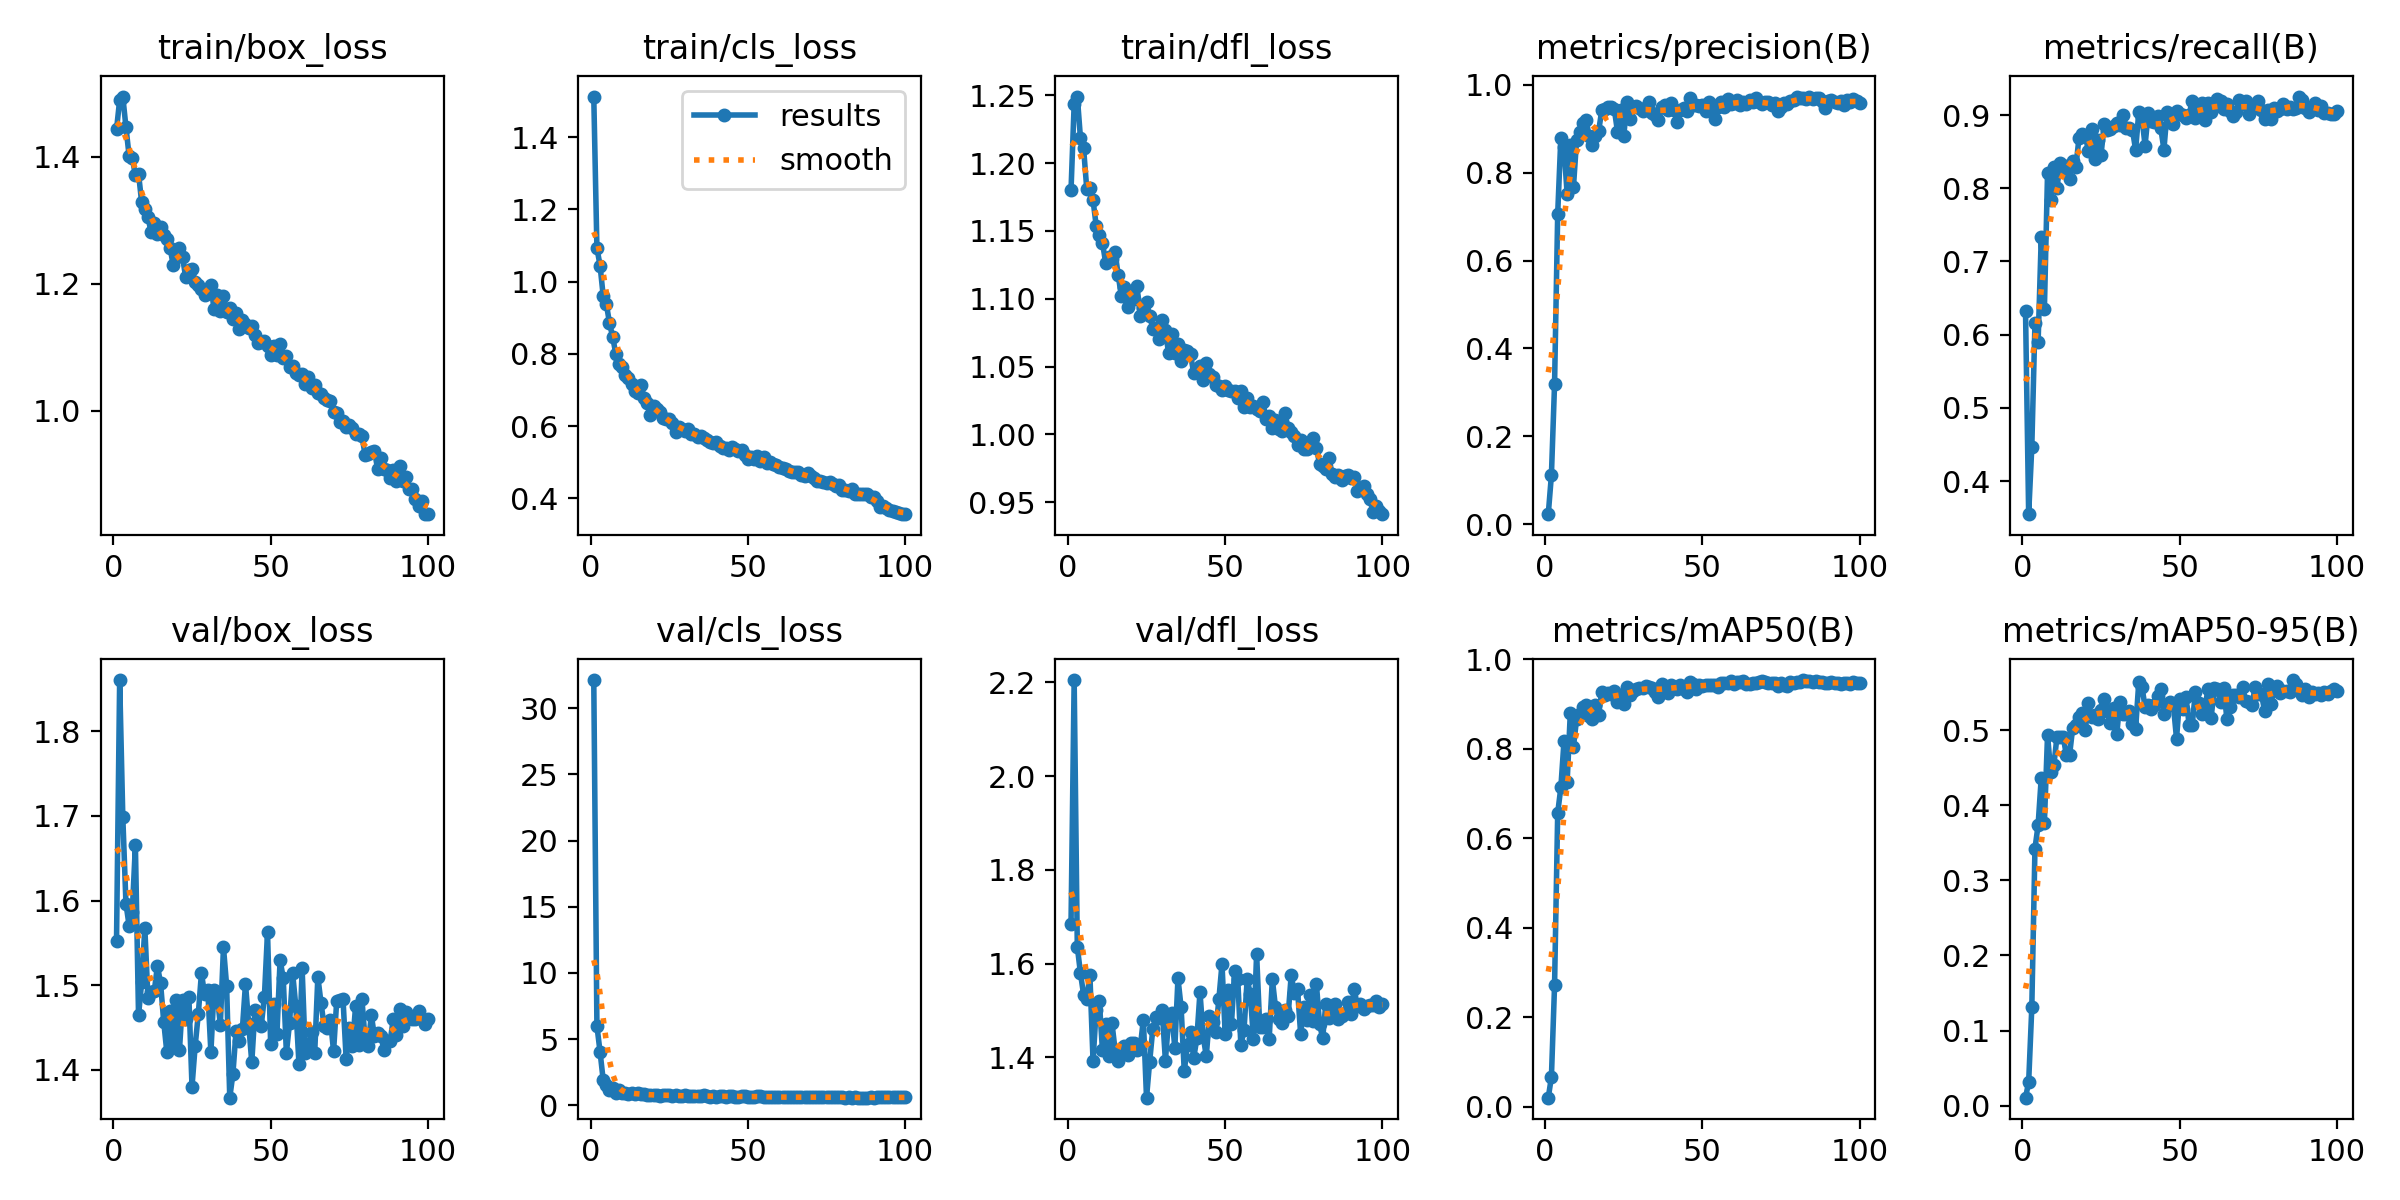

Source data for this figure (header and first rows):
epoch, time, train/box_loss, train/cls_loss, train/dfl_loss, metrics/precision(B), metrics/recall(B), metrics/mAP50(B), metrics/mAP50-95(B), val/box_loss, val/cls_loss, val/dfl_loss, lr/pg0, lr/pg1, lr/pg2
1, 63.69, 1.443, 1.512, 1.18, 0.02263, 0.6328, 0.0203, 0.01059, 1.552, 32.13, 1.685, 0.0006615, 0.0006615, 0.0006615
2, 124.7, 1.489, 1.093, 1.244, 0.1113, 0.3549, 0.06637, 0.03137, 1.86, 6.005, 2.205, 0.001315, 0.001315, 0.001315
3, 186.4, 1.495, 1.044, 1.249, 0.3189, 0.4469, 0.2715, 0.1308, 1.699, 4.039, 1.636, 0.001955, 0.001955, 0.001955
4, 247.2, 1.447, 0.9602, 1.218, 0.7071, 0.6155, 0.6568, 0.3425, 1.596, 1.895, 1.58, 0.001941, 0.001941, 0.001941
5, 307.8, 1.402, 0.9381, 1.211, 0.8803, 0.5897, 0.7138, 0.3734, 1.57, 1.535, 1.534, 0.001921, 0.001921, 0.001921
6, 368.7, 1.398, 0.8855, 1.181, 0.8577, 0.733, 0.8168, 0.4365, 1.586, 1.124, 1.524, 0.001901, 0.001901, 0.001901
7, 429.3, 1.371, 0.847, 1.182, 0.7516, 0.6346, 0.7254, 0.3771, 1.665, 1.271, 1.576, 0.001881, 0.001881, 0.001881
8, 489.8, 1.374, 0.8005, 1.173, 0.8625, 0.8205, 0.8794, 0.4934, 1.464, 0.9236, 1.393, 0.001861, 0.001861, 0.001861
9, 550.6, 1.328, 0.7729, 1.154, 0.767, 0.7844, 0.8048, 0.4449, 1.504, 1.133, 1.501, 0.001842, 0.001842, 0.001842
10, 611.1, 1.318, 0.7633, 1.147, 0.8746, 0.8294, 0.8666, 0.4532, 1.568, 0.9268, 1.52, 0.001822, 0.001822, 0.001822
11, 671.8, 1.305, 0.7409, 1.141, 0.8919, 0.8005, 0.877, 0.4914, 1.484, 0.9186, 1.415, 0.001802, 0.001802, 0.001802
12, 732.6, 1.281, 0.7326, 1.127, 0.9133, 0.8349, 0.8928, 0.4905, 1.491, 0.8767, 1.471, 0.001782, 0.001782, 0.001782
13, 793, 1.295, 0.7152, 1.131, 0.9211, 0.8251, 0.8981, 0.4911, 1.493, 0.8932, 1.403, 0.001762, 0.001762, 0.001762
14, 853.7, 1.278, 0.6965, 1.129, 0.8827, 0.831, 0.8745, 0.4664, 1.523, 0.8736, 1.474, 0.001743, 0.001743, 0.001743
15, 914.3, 1.29, 0.6917, 1.134, 0.8627, 0.8127, 0.8668, 0.467, 1.502, 0.9346, 1.416, 0.001723, 0.001723, 0.001723
16, 975, 1.276, 0.7124, 1.117, 0.8834, 0.8369, 0.8982, 0.5031, 1.457, 0.8414, 1.392, 0.001703, 0.001703, 0.001703
17, 1036, 1.271, 0.6774, 1.102, 0.8943, 0.8292, 0.8766, 0.507, 1.421, 0.8376, 1.414, 0.001683, 0.001683, 0.001683
18, 1096, 1.257, 0.6636, 1.108, 0.9422, 0.8687, 0.9268, 0.5176, 1.469, 0.7571, 1.425, 0.001663, 0.001663, 0.001663
19, 1157, 1.23, 0.6312, 1.094, 0.9449, 0.8744, 0.9214, 0.5235, 1.433, 0.7483, 1.404, 0.001644, 0.001644, 0.001644
20, 1218, 1.246, 0.6558, 1.106, 0.9492, 0.8711, 0.9244, 0.5009, 1.482, 0.7768, 1.43, 0.001624, 0.001624, 0.001624
21, 1278, 1.257, 0.6466, 1.1, 0.9493, 0.8515, 0.9239, 0.5362, 1.423, 0.7776, 1.43, 0.001604, 0.001604, 0.001604
22, 1339, 1.242, 0.6386, 1.109, 0.9448, 0.8811, 0.9297, 0.5172, 1.482, 0.7217, 1.416, 0.001584, 0.001584, 0.001584
23, 1400, 1.21, 0.6216, 1.087, 0.8939, 0.8406, 0.9055, 0.5202, 1.46, 0.8076, 1.421, 0.001564, 0.001564, 0.001564
24, 1460, 1.221, 0.6207, 1.093, 0.9425, 0.8662, 0.9217, 0.5147, 1.486, 0.7589, 1.481, 0.001545, 0.001545, 0.001545
25, 1521, 1.224, 0.6208, 1.098, 0.8829, 0.8451, 0.9012, 0.5265, 1.38, 0.7824, 1.314, 0.001525, 0.001525, 0.001525
26, 1581, 1.203, 0.6073, 1.087, 0.962, 0.8876, 0.9389, 0.5423, 1.428, 0.698, 1.391, 0.001505, 0.001505, 0.001505
27, 1642, 1.199, 0.5827, 1.078, 0.9216, 0.8793, 0.9216, 0.5254, 1.466, 0.7385, 1.461, 0.001485, 0.001485, 0.001485
28, 1702, 1.193, 0.5982, 1.078, 0.9499, 0.8811, 0.9292, 0.5095, 1.514, 0.7304, 1.487, 0.001465, 0.001465, 0.001465
29, 1762, 1.183, 0.5926, 1.07, 0.9531, 0.8847, 0.9338, 0.53, 1.489, 0.6993, 1.484, 0.001446, 0.001446, 0.001446
30, 1823, 1.185, 0.5877, 1.084, 0.9486, 0.8893, 0.9358, 0.4948, 1.495, 0.7477, 1.501, 0.001426, 0.001426, 0.001426
31, 1884, 1.198, 0.5931, 1.077, 0.9405, 0.887, 0.9368, 0.5381, 1.421, 0.6912, 1.393, 0.001406, 0.001406, 0.001406
32, 1944, 1.16, 0.5781, 1.06, 0.9486, 0.9002, 0.9412, 0.5216, 1.495, 0.6949, 1.478, 0.001386, 0.001386, 0.001386
33, 2005, 1.183, 0.5793, 1.074, 0.9618, 0.8828, 0.9377, 0.5214, 1.489, 0.6943, 1.495, 0.001366, 0.001366, 0.001366
34, 2065, 1.157, 0.5686, 1.06, 0.9368, 0.8825, 0.9363, 0.5253, 1.453, 0.7033, 1.42, 0.001347, 0.001347, 0.001347
35, 2126, 1.181, 0.5718, 1.067, 0.9321, 0.8797, 0.9266, 0.5081, 1.545, 0.715, 1.569, 0.001327, 0.001327, 0.001327
36, 2187, 1.156, 0.5684, 1.054, 0.9195, 0.8524, 0.915, 0.5019, 1.5, 0.7509, 1.507, 0.001307, 0.001307, 0.001307
37, 2247, 1.163, 0.5616, 1.062, 0.9488, 0.9036, 0.945, 0.5637, 1.367, 0.6638, 1.37, 0.001287, 0.001287, 0.001287
38, 2308, 1.144, 0.5568, 1.062, 0.9542, 0.897, 0.9382, 0.5581, 1.395, 0.6605, 1.426, 0.001267, 0.001267, 0.001267
39, 2368, 1.154, 0.5537, 1.059, 0.9429, 0.8584, 0.925, 0.5314, 1.446, 0.7171, 1.454, 0.001248, 0.001248, 0.001248
40, 2429, 1.129, 0.556, 1.045, 0.9579, 0.9023, 0.9432, 0.5338, 1.434, 0.6536, 1.399, 0.001228, 0.001228, 0.001228
41, 2489, 1.143, 0.5455, 1.046, 0.9428, 0.8916, 0.9395, 0.5282, 1.448, 0.6635, 1.44, 0.001208, 0.001208, 0.001208
42, 2550, 1.136, 0.5391, 1.05, 0.9167, 0.8911, 0.9342, 0.5331, 1.502, 0.6917, 1.539, 0.001188, 0.001188, 0.001188
43, 2610, 1.13, 0.5395, 1.04, 0.9427, 0.8984, 0.9433, 0.545, 1.455, 0.6547, 1.446, 0.001168, 0.001168, 0.001168
44, 2671, 1.134, 0.5346, 1.052, 0.9486, 0.8821, 0.935, 0.5553, 1.409, 0.6734, 1.403, 0.001149, 0.001149, 0.001149
45, 2732, 1.12, 0.542, 1.045, 0.9398, 0.8528, 0.9282, 0.5213, 1.47, 0.7264, 1.488, 0.001129, 0.001129, 0.001129
46, 2793, 1.106, 0.5361, 1.043, 0.9692, 0.9048, 0.9504, 0.5321, 1.456, 0.6516, 1.476, 0.001109, 0.001109, 0.001109
47, 2854, 1.108, 0.5305, 1.036, 0.955, 0.9002, 0.9457, 0.5379, 1.452, 0.6341, 1.454, 0.001089, 0.001089, 0.001089
48, 2914, 1.11, 0.5347, 1.036, 0.9548, 0.8879, 0.9333, 0.5335, 1.486, 0.678, 1.524, 0.001069, 0.001069, 0.001069
49, 2975, 1.102, 0.5205, 1.033, 0.9531, 0.9052, 0.9436, 0.489, 1.563, 0.6662, 1.599, 0.00105, 0.00105, 0.00105
50, 3036, 1.088, 0.5097, 1.035, 0.9539, 0.9011, 0.9399, 0.542, 1.431, 0.6439, 1.451, 0.00103, 0.00103, 0.00103
51, 3096, 1.102, 0.5132, 1.032, 0.9396, 0.9004, 0.943, 0.528, 1.477, 0.657, 1.544, 0.00101, 0.00101, 0.00101
52, 3156, 1.088, 0.5094, 1.032, 0.9605, 0.8961, 0.9432, 0.5447, 1.443, 0.6517, 1.471, 0.0009902, 0.0009902, 0.0009902
53, 3217, 1.106, 0.5165, 1.032, 0.9546, 0.9007, 0.9435, 0.5076, 1.53, 0.6634, 1.585, 0.0009704, 0.0009704, 0.0009704
54, 3277, 1.083, 0.5038, 1.027, 0.9231, 0.9192, 0.9427, 0.5074, 1.508, 0.6677, 1.568, 0.0009506, 0.0009506, 0.0009506
55, 3338, 1.087, 0.5134, 1.032, 0.9489, 0.8963, 0.9381, 0.551, 1.42, 0.657, 1.426, 0.0009308, 0.0009308, 0.0009308
56, 3399, 1.07, 0.498, 1.02, 0.9618, 0.9057, 0.9475, 0.5357, 1.455, 0.6303, 1.459, 0.000911, 0.000911, 0.000911
57, 3459, 1.071, 0.5, 1.027, 0.9498, 0.9171, 0.948, 0.521, 1.514, 0.635, 1.567, 0.0008912, 0.0008912, 0.0008912
58, 3520, 1.059, 0.4948, 1.02, 0.9675, 0.8939, 0.9465, 0.528, 1.475, 0.6369, 1.535, 0.0008714, 0.0008714, 0.0008714
59, 3580, 1.057, 0.4919, 1.021, 0.9567, 0.9166, 0.952, 0.5553, 1.407, 0.6105, 1.439, 0.0008516, 0.0008516, 0.0008516
60, 3641, 1.059, 0.4862, 1.018, 0.959, 0.9048, 0.9456, 0.5163, 1.52, 0.6409, 1.621, 0.0008318, 0.0008318, 0.0008318
... 40 more rows
